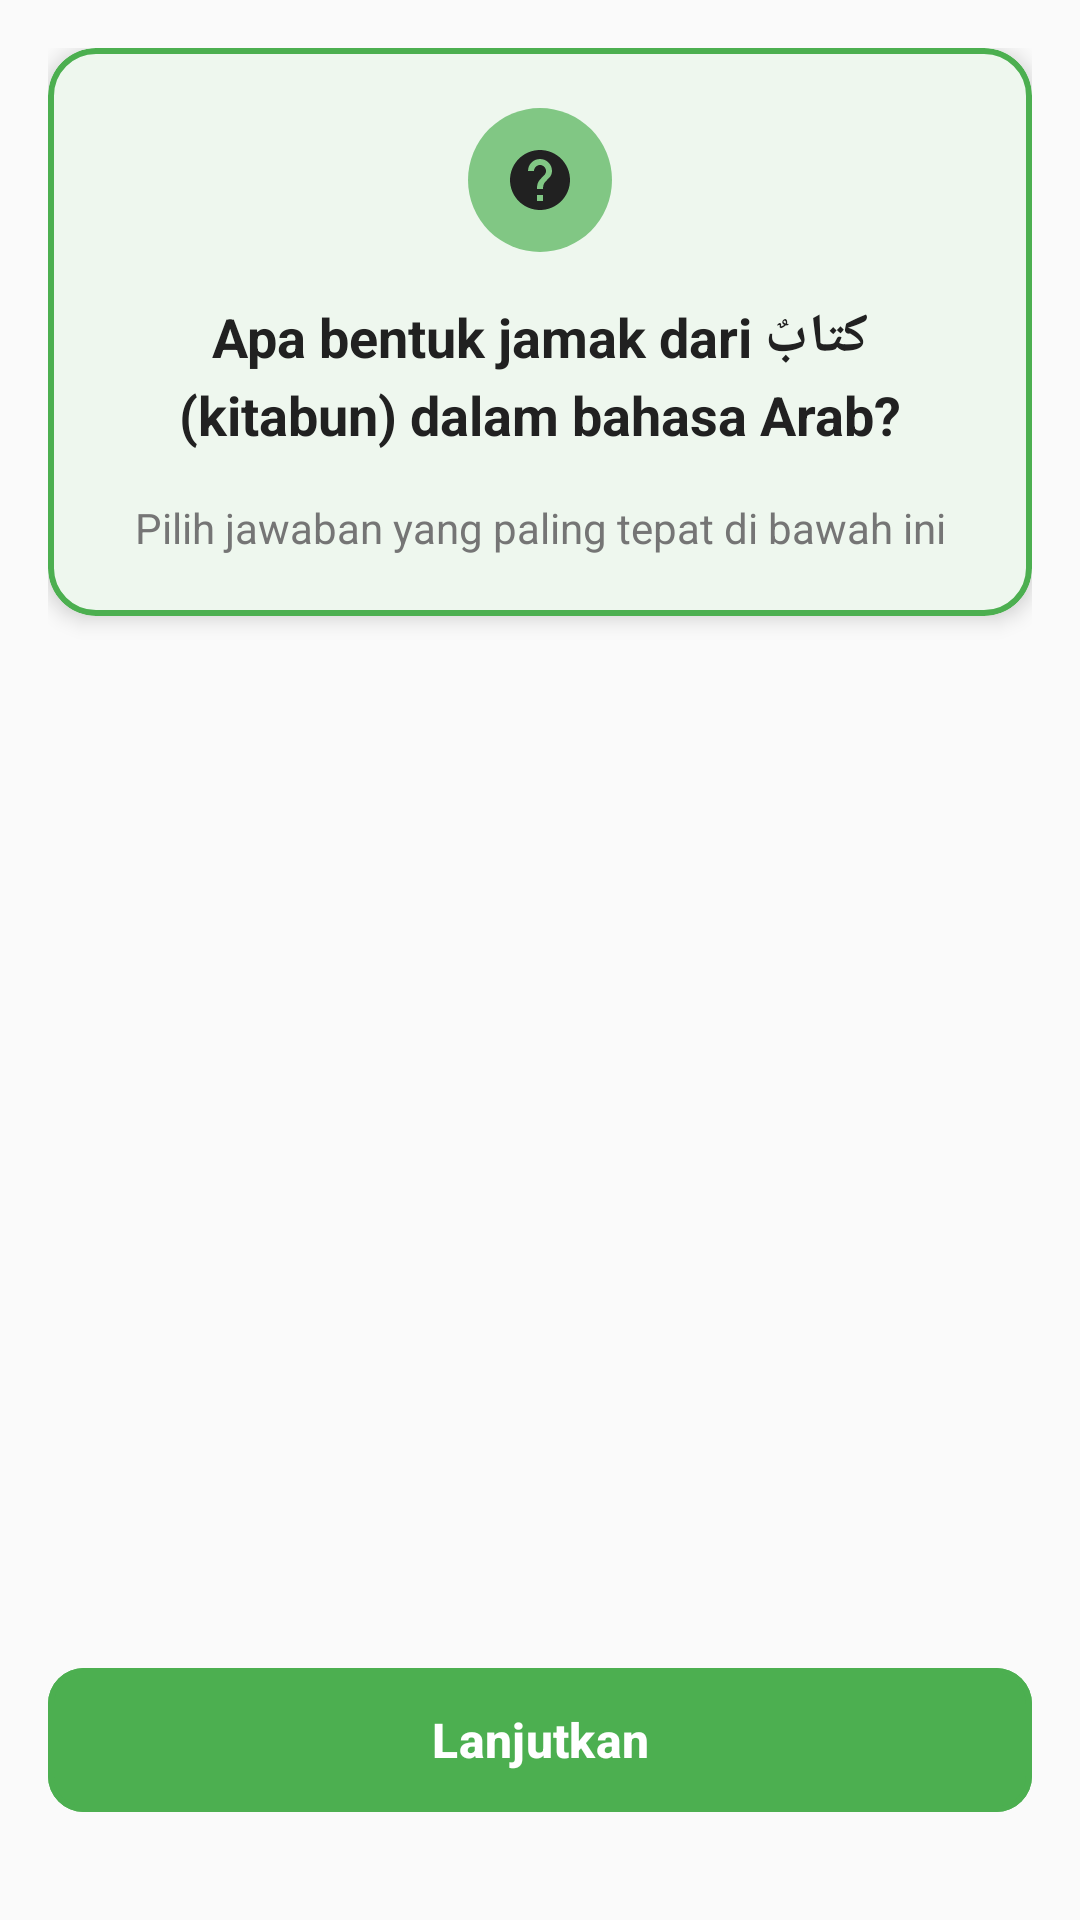

Reconstruct the res/layout file that produces this screen, plus the resources it refers to.
<!-- AndroidManifest.xml: application theme Theme.PembelajaranKaidah -->
<!-- res/layout/fragment_quiz_questions.xml -->
<?xml version="1.0" encoding="utf-8"?>
<androidx.core.widget.NestedScrollView xmlns:android="http://schemas.android.com/apk/res/android"
    xmlns:app="http://schemas.android.com/apk/res-auto"
    android:layout_width="match_parent"
    android:layout_height="match_parent"
    android:fillViewport="true"
    android:background="@color/background">

    <LinearLayout
        android:layout_width="match_parent"
        android:layout_height="wrap_content"
        android:orientation="vertical"
        android:padding="16dp">

        
        <com.google.android.material.card.MaterialCardView
            android:layout_width="match_parent"
            android:layout_height="wrap_content"
            android:layout_marginBottom="24dp"
            app:cardCornerRadius="16dp"
            app:cardElevation="4dp"
            app:strokeWidth="2dp"
            app:strokeColor="@color/primary_green"
            app:cardBackgroundColor="@android:color/white">

            <LinearLayout
                android:layout_width="match_parent"
                android:layout_height="wrap_content"
                android:orientation="vertical"
                android:padding="20dp">

                
                <ImageView
                    android:layout_width="48dp"
                    android:layout_height="48dp"
                    android:src="@drawable/ic_help"
                    android:background="@drawable/bg_circle_primary_light"
                    android:padding="12dp"
                    android:layout_gravity="center_horizontal"
                    android:layout_marginBottom="16dp"
                    android:contentDescription="Question" />

                
                <TextView
                    android:id="@+id/tvQuestionText"
                    android:layout_width="match_parent"
                    android:layout_height="wrap_content"
                    android:text="Apa bentuk jamak dari كتابٌ (kitabun) dalam bahasa Arab?"
                    android:textSize="18sp"
                    android:textStyle="bold"
                    android:textColor="@color/text_primary"
                    android:gravity="center"
                    android:lineSpacingExtra="4dp"
                    android:layout_marginBottom="8dp" />

                
                <TextView
                    android:layout_width="match_parent"
                    android:layout_height="wrap_content"
                    android:text="Pilih jawaban yang paling tepat di bawah ini"
                    android:textSize="14sp"
                    android:textColor="@color/text_secondary"
                    android:gravity="center"
                    android:layout_marginTop="8dp" />

            </LinearLayout>

        </com.google.android.material.card.MaterialCardView>

        
        <androidx.recyclerview.widget.RecyclerView
            android:id="@+id/rvJawaban"
            android:layout_width="match_parent"
            android:layout_height="0dp"
            android:layout_weight="1"
            android:nestedScrollingEnabled="false"
            android:clipToPadding="false"
            android:paddingBottom="16dp" />

        
        <com.google.android.material.button.MaterialButton
            android:id="@+id/btnNext"
            android:layout_width="match_parent"
            android:layout_height="56dp"
            android:text="Lanjutkan"
            android:textSize="16sp"
            android:textStyle="bold"
            android:enabled="false"
            android:textColor="@android:color/white"
            app:cornerRadius="12dp"
            app:strokeWidth="2dp"
            app:strokeColor="@color/primary_green"
            app:backgroundTint="@color/primary_green"
            app:rippleColor="@color/primary_green_light"
            android:layout_marginTop="16dp"
            android:layout_marginBottom="16dp" />

    </LinearLayout>

</androidx.core.widget.NestedScrollView>
<!-- resources referenced by this layout -->
<resources>
  <color name="background">#FAFAFA</color>
  <color name="primary_green">#4CAF50</color>
  <color name="primary_green_light">#81C784</color>
  <color name="text_primary">#212121</color>
  <color name="text_secondary">#757575</color>
  <!-- drawable bg_circle_primary_light (drawable) -->
  <shape xmlns:android="http://schemas.android.com/apk/res/android"
      android:shape="oval">
      <solid android:color="@color/primary_green_light" />
  </shape>
  <!-- drawable ic_help (drawable) -->
  <vector xmlns:android="http://schemas.android.com/apk/res/android"
      xmlns:app="http://schemas.android.com/apk/res-auto"
      android:width="24dp"
      android:height="24dp"
      android:viewportWidth="24"
      android:viewportHeight="24"
      app:tint="?attr/colorOnSurface">
    <path
        android:fillColor="@android:color/white"
        android:pathData="M12,2C6.48,2 2,6.48 2,12s4.48,10 10,10 10,-4.48 10,-10S17.52,2 12,2zM13,19h-2v-2h2v2zM15.07,11.25l-0.9,0.92C13.45,12.9 13,13.5 13,15h-2v-0.5c0,-1.1 0.45,-2.1 1.17,-2.83l1.24,-1.26c0.37,-0.36 0.59,-0.86 0.59,-1.41 0,-1.1 -0.9,-2 -2,-2s-2,0.9 -2,2H8c0,-2.21 1.79,-4 4,-4s4,1.79 4,4c0,0.88 -0.36,1.68 -0.93,2.25z"/>
  </vector>
  <style name="Theme.PembelajaranKaidah" parent="Theme.Material3.DayNight">
          
          <item name="colorPrimary">@color/primary_green</item>
          <item name="colorOnPrimary">@color/white</item>
          <item name="colorPrimaryContainer">@color/primary_green_light</item>
          <item name="colorOnPrimaryContainer">@color/primary_green_dark</item>
          
          <item name="colorSecondary">@color/secondary_green</item>
          <item name="colorOnSecondary">@color/white</item>
          <item name="colorSecondaryContainer">@color/secondary_green_light</item>
          <item name="colorOnSecondaryContainer">@color/secondary_green_dark</item>
          
          <item name="android:statusBarColor">@color/primary_green_dark</item>
          
      </style>
  <color name="white">#FFFFFF</color>
  <color name="primary_green_dark">#388E3C</color>
  <color name="secondary_green">#8BC34A</color>
  <color name="secondary_green_light">#C5E1A5</color>
  <color name="secondary_green_dark">#689F38</color>
</resources>
